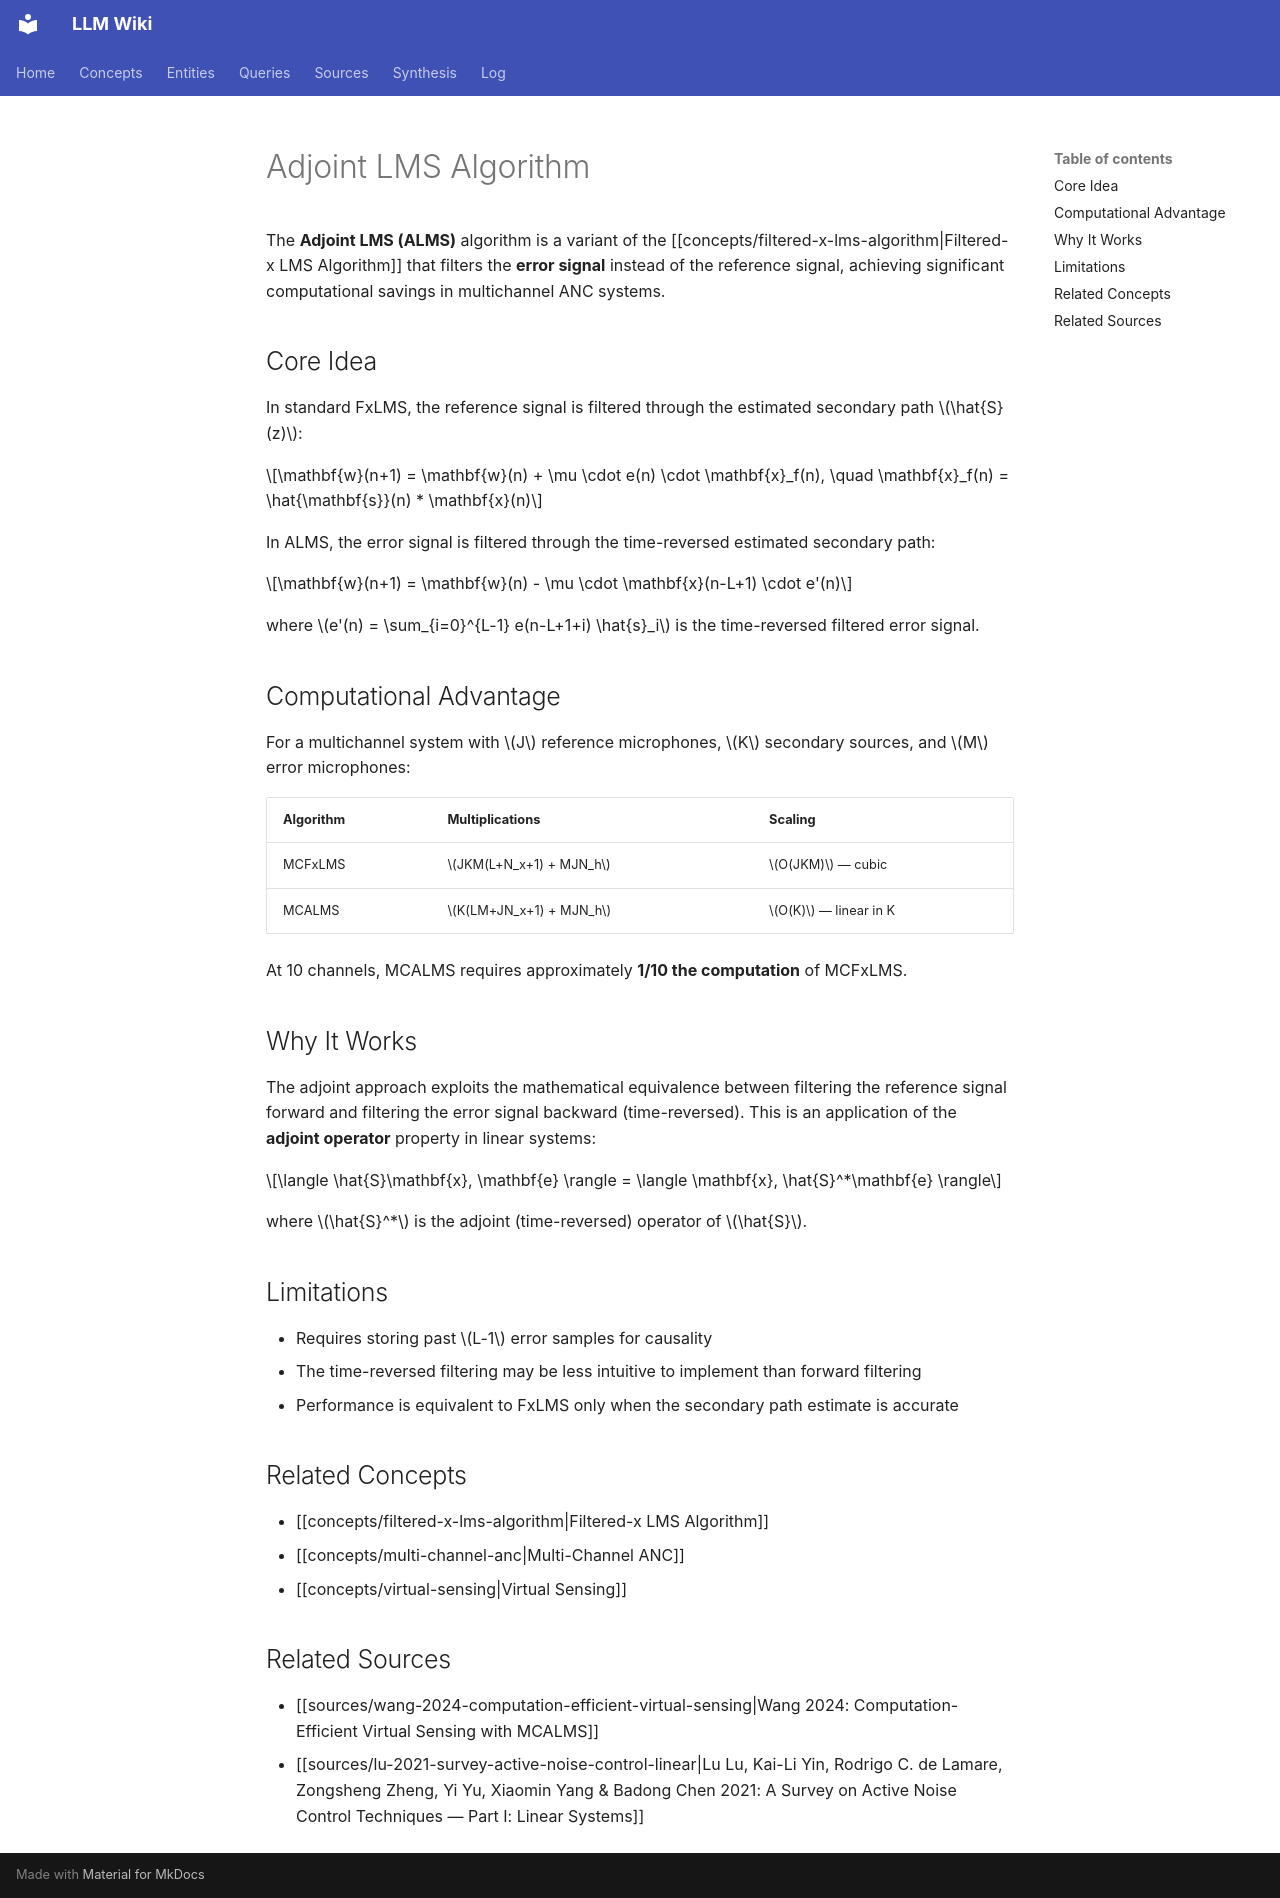

repository: proudzhu/llm-wiki · page: concepts/adjoint-lms-algorithm.html · generator: mkdocs

---
type: concept
created: 2026-04-28
updated: 2026-09-12
sources:
  - raw/papers/wang-2024-computation-efficient-virtual-sensing/full-text.txt
  - raw/papers/lu-2021-survey-active-noise-control-linear/full-text.md
tags:
  - active-noise-control
  - adjoint-lms
  - multichannel-anc
  - computational-efficiency
---

# Adjoint LMS Algorithm

The **Adjoint LMS (ALMS)** algorithm is a variant of the [[concepts/filtered-x-lms-algorithm|Filtered-x LMS Algorithm]] that filters the **error signal** instead of the reference signal, achieving significant computational savings in multichannel ANC systems.

## Core Idea

In standard FxLMS, the reference signal is filtered through the estimated secondary path $\hat{S}(z)$:

$$\mathbf{w}(n+1) = \mathbf{w}(n) + \mu \cdot e(n) \cdot \mathbf{x}_f(n), \quad \mathbf{x}_f(n) = \hat{\mathbf{s}}(n) * \mathbf{x}(n)$$

In ALMS, the error signal is filtered through the time-reversed estimated secondary path:

$$\mathbf{w}(n+1) = \mathbf{w}(n) - \mu \cdot \mathbf{x}(n-L+1) \cdot e'(n)$$

where $e'(n) = \sum_{i=0}^{L-1} e(n-L+1+i) \hat{s}_i$ is the time-reversed filtered error signal.

## Computational Advantage

For a multichannel system with $J$ reference microphones, $K$ secondary sources, and $M$ error microphones:

| Algorithm | Multiplications | Scaling |
|:----------|:----------------|:--------|
| MCFxLMS | $JKM(L+N_x+1) + MJN_h$ | $O(JKM)$ — cubic |
| MCALMS | $K(LM+JN_x+1) + MJN_h$ | $O(K)$ — linear in K |

At 10 channels, MCALMS requires approximately **1/10 the computation** of MCFxLMS.

## Why It Works

The adjoint approach exploits the mathematical equivalence between filtering the reference signal forward and filtering the error signal backward (time-reversed). This is an application of the **adjoint operator** property in linear systems:

$$\langle \hat{S}\mathbf{x}, \mathbf{e} \rangle = \langle \mathbf{x}, \hat{S}^*\mathbf{e} \rangle$$

where $\hat{S}^*$ is the adjoint (time-reversed) operator of $\hat{S}$.

## Limitations

- Requires storing past $L-1$ error samples for causality
- The time-reversed filtering may be less intuitive to implement than forward filtering
- Performance is equivalent to FxLMS only when the secondary path estimate is accurate

## Related Concepts

- [[concepts/filtered-x-lms-algorithm|Filtered-x LMS Algorithm]]
- [[concepts/multi-channel-anc|Multi-Channel ANC]]
- [[concepts/virtual-sensing|Virtual Sensing]]

## Related Sources

- [[sources/wang-2024-computation-efficient-virtual-sensing|Wang 2024: Computation-Efficient Virtual Sensing with MCALMS]]
- [[sources/lu-2021-survey-active-noise-control-linear|Lu Lu, Kai-Li Yin, Rodrigo C. de Lamare, Zongsheng Zheng, Yi Yu, Xiaomin Yang & Badong Chen 2021: A Survey on Active Noise Control Techniques — Part I: Linear Systems]]
